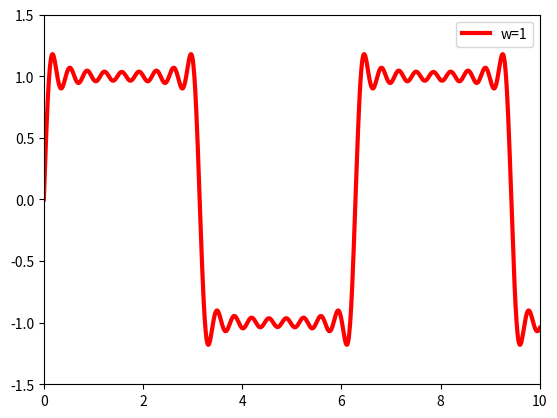

This figure's Python source:
import matplotlib.pyplot as plt
import numpy as np
x = np.linspace(0, 10, 1000)
y=0
for k in range(1, 10, 1):
    y=y+4*np.sin((2*k-1)*x)/((2*k-1)*np.pi)
plt.plot(x,y,'k',color='r',label="w=1",linewidth=3)
plt.axis([0,10,-1.5,1.5])
plt.legend()
plt.show()